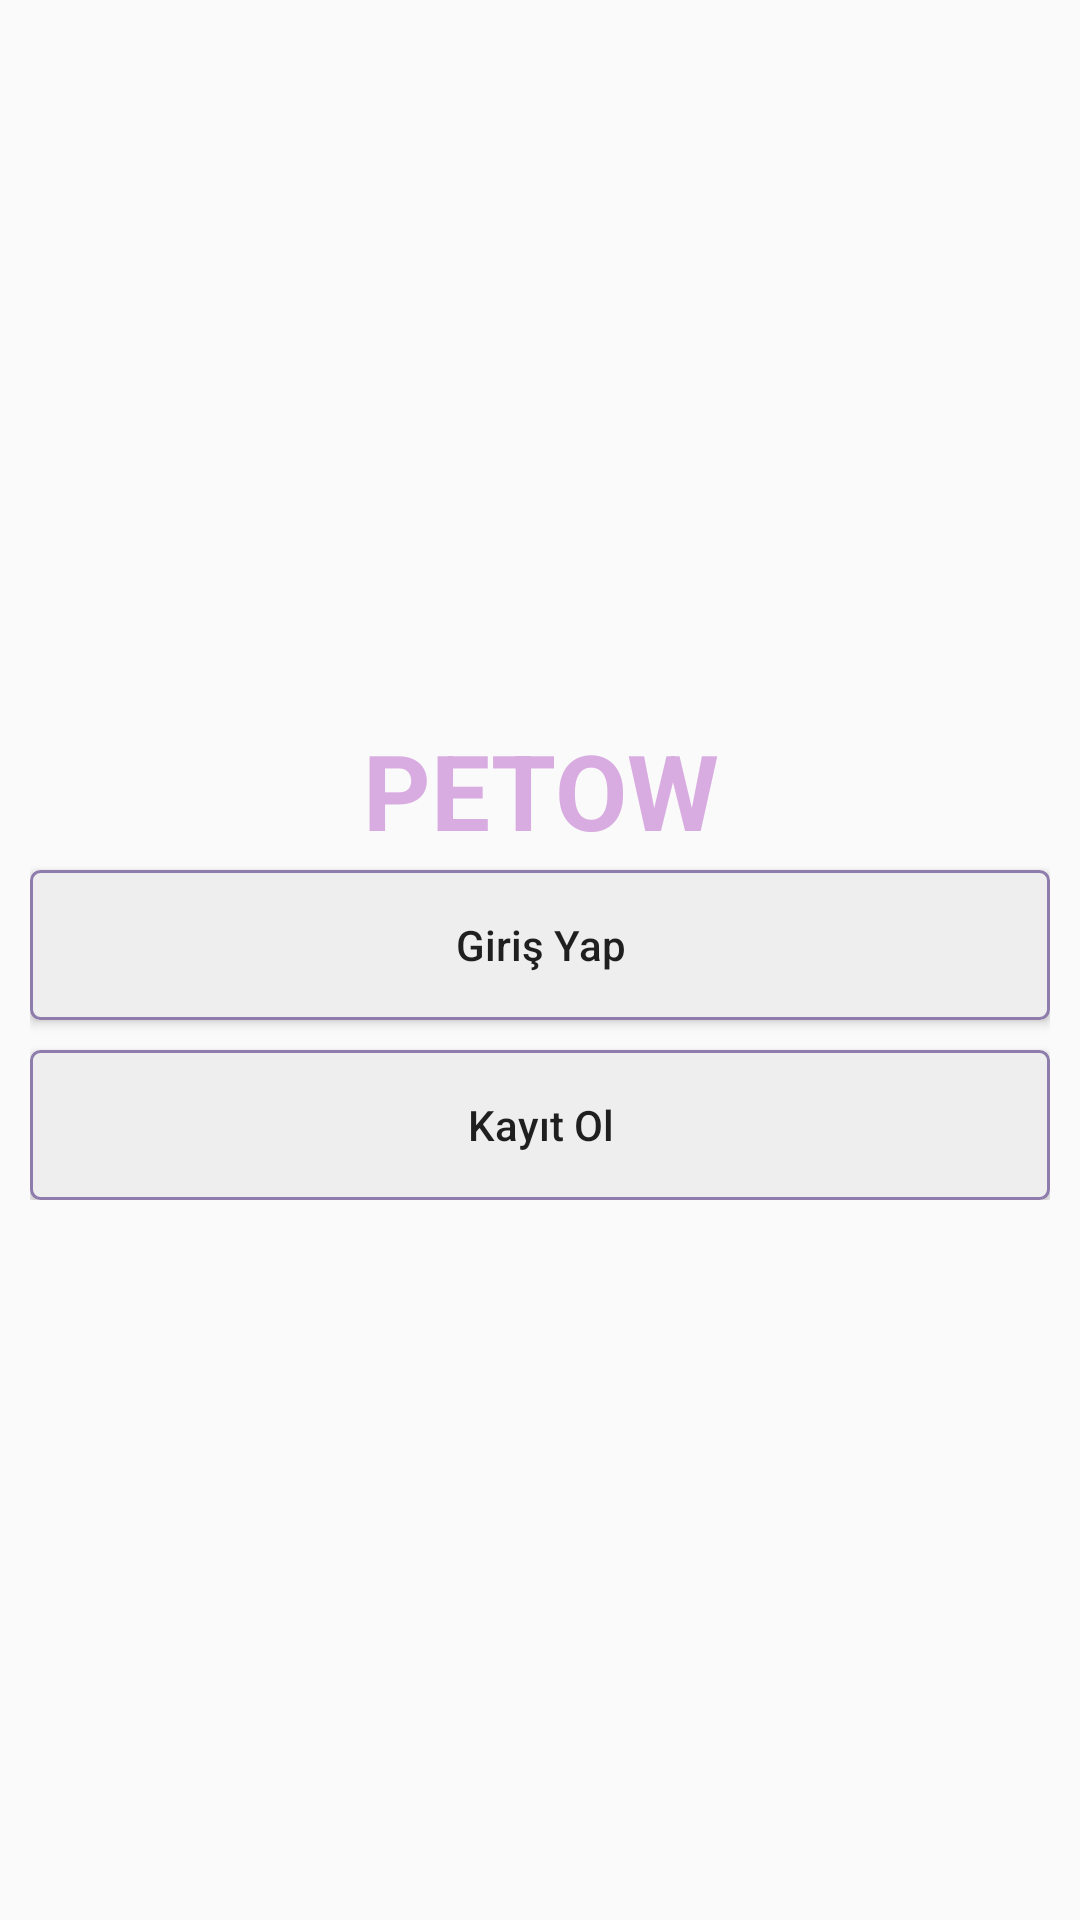

This screen was rendered from an Android layout file. Write that file and the resources it references.
<!-- AndroidManifest.xml: application theme Theme.Petoww -->
<!-- res/layout/activity_start.xml -->
<?xml version="1.0" encoding="utf-8"?>
<RelativeLayout xmlns:app="http://schemas.android.com/apk/res-auto"
    android:layout_width="match_parent"
    android:layout_height="match_parent"
    xmlns:android="http://schemas.android.com/apk/res/android">

    <ImageView
        android:layout_width="150dp"
        android:layout_height="150dp"
        android:src="@drawable/logo"
        android:layout_centerInParent="true"
        android:id="@+id/logo_image" />

    <LinearLayout
        android:layout_width="match_parent"
        android:layout_height="wrap_content"
        android:layout_centerInParent="true"
        android:orientation="vertical"
        android:padding="10dp"
        android:id="@+id/lineer_layout">

        <TextView
            android:layout_width="match_parent"
            android:layout_height="50dp"
            android:text="PETOW"
            android:textColor="@color/purple_200"
            android:textSize="35sp"
            android:textStyle="bold"
            android:textAlignment="center"/>


        <Button
            android:id="@+id/login"
            android:layout_width="match_parent"
            android:layout_height="50dp"
            android:background="@drawable/button_background"
            android:text="Giriş Yap"
            android:textAllCaps="false"
            android:textColorHighlight="@color/purple_200"
            android:textColorHint="@color/toolbar_color"
            android:textColorLink="@color/purple_200"
            app:iconTint="@color/purple_200" />

        <Space
            android:layout_width="0dp"
            android:layout_height="10dp"/>

        <Button
            android:id="@+id/register"
            android:layout_width="match_parent"
            android:layout_height="50dp"
            android:background="@drawable/button_background"
            android:text="Kayıt Ol"
            android:textAllCaps="false"
            />


    </LinearLayout>

</RelativeLayout>
<!-- resources referenced by this layout -->
<resources>
  <color name="purple_200">#D8ACE0</color>
  <color name="toolbar_color">#fafafa</color>
  <!-- drawable button_background (drawable) -->
  <?xml version="1.0" encoding="utf-8"?>
  <shape xmlns:android="http://schemas.android.com/apk/res/android"
      android:shape="rectangle">
  
      <corners android:radius="3dp"/>
      <solid android:color="#eee"/>
      <stroke android:width="1dp"
          android:color="@color/golgelik"/>
  
  </shape>
  <style name="Theme.Petoww" parent="Base.Theme.Petoww" />
  <color name="golgelik">#8E7CAC</color>
  <style name="Base.Theme.Petoww" parent="Theme.AppCompat.DayNight.NoActionBar">
          
          
      </style>
</resources>
